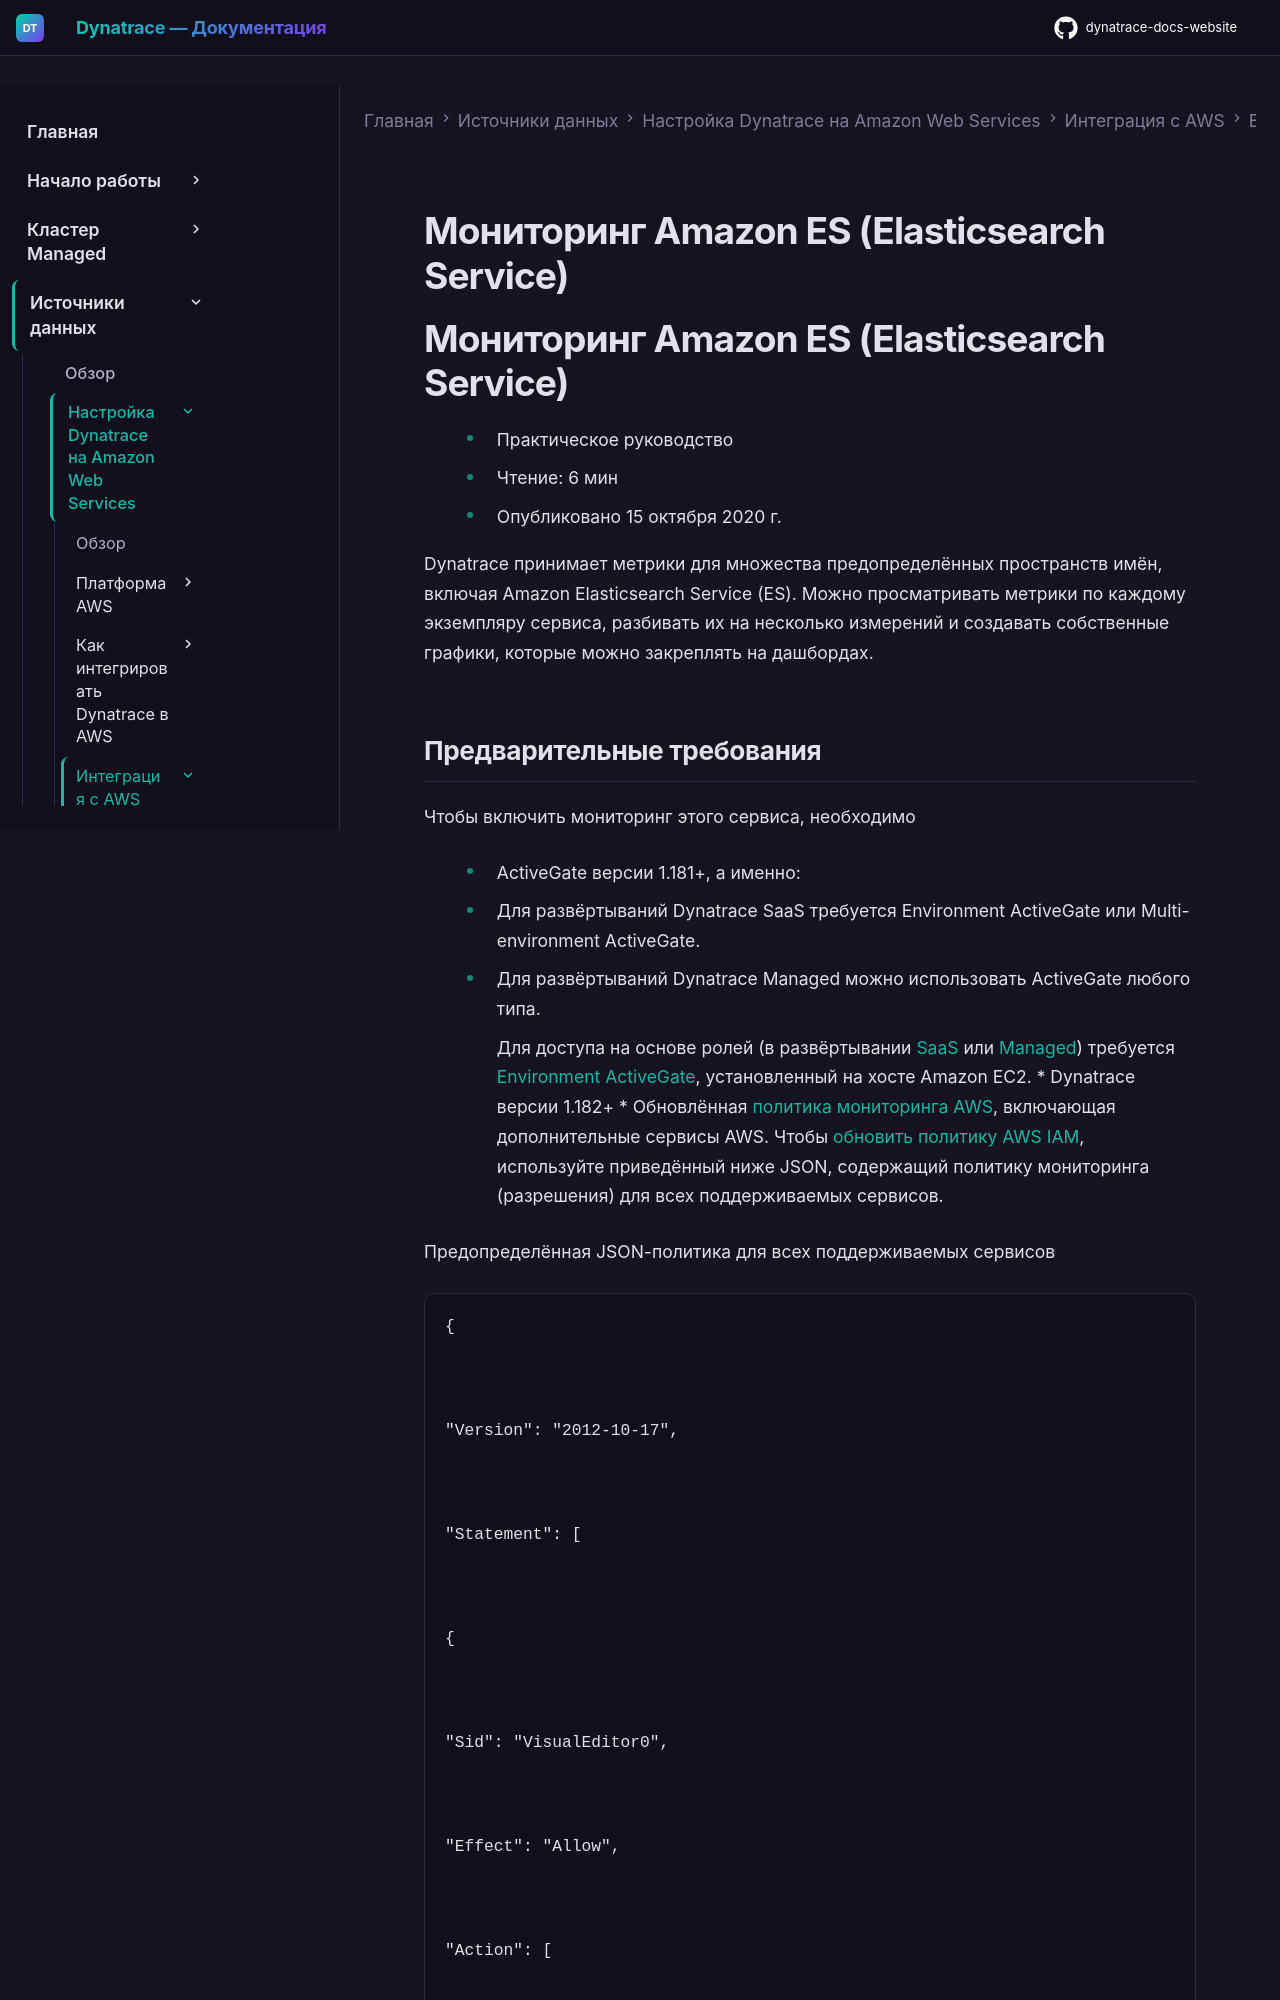

repository: Yerkebulan-Ardabayev/dynatrace-docs-website · page: managed-ru/ingest-from/amazon-web-services/integrate-with-aws/aws-all-services/aws-service-elasticsearch-service-es/index.html · generator: mkdocs

---
title: Мониторинг Amazon ES (Elasticsearch Service)
source: https://docs.dynatrace.com/managed/ingest-from/amazon-web-services/integrate-with-aws/aws-all-services/aws-service-elasticsearch-service-es
scraped: 2026-05-12T11:30:26.041486
---

# Мониторинг Amazon ES (Elasticsearch Service)

# Мониторинг Amazon ES (Elasticsearch Service)

* Практическое руководство
* Чтение: 6 мин
* Опубликовано 15 октября 2020 г.

Dynatrace принимает метрики для множества предопределённых пространств имён, включая Amazon Elasticsearch Service (ES). Можно просматривать метрики по каждому экземпляру сервиса, разбивать их на несколько измерений и создавать собственные графики, которые можно закреплять на дашбордах.
